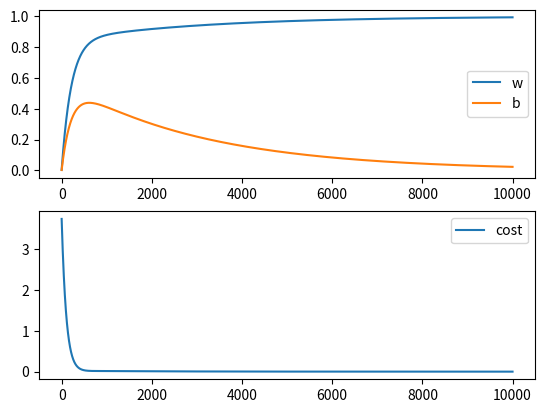

Here is the Python script that generated this plot:
import numpy as np
import matplotlib.pyplot as plt


x = np.array([1, 2, 3, 4])  # This is the input features
y = np.array([1, 2, 3, 4])  # This is the training set or output variable
m = x.shape[0]  # Stores the length of x in m


def compute_cost(x, y, w, b):  # funciton to compute cost
    sum = 0
    m = x.shape[0]
    for i in range(m):
        f = w * x[i] + b  # calculate predicted value f
        sum = sum + (f - y[i]) ** 2
    j = (1 / (2 * m)) * sum  # j is the cost
    return j


def compute_gradient(x, y, w, b):
    m = x.shape[0]
    dj_dw = 0
    dj_db = 0

    for i in range(m):
        f = w * x[i] + b
        dj_db_i = f - y[i]
        dj_dw_i = (f - y[i]) * x[i]
        dj_db += dj_db_i
        dj_dw = dj_dw_i
    dj_db = dj_db / m
    dj_dw = dj_dw / m
    return dj_dw, dj_db


def gradient_descent(
    x, y, w_in, b_in, alpha, num_iters, cost_funtion, gradient_funciton
):
    w = w_in
    b = b_in
    cost_hist = []
    param_hist = []
    for i in range(num_iters):
        cost = compute_cost(x, y, w, b)
        cost_hist.append(cost)
        dj_dw, dj_db = compute_gradient(x, y, w, b)
        w = w - alpha * dj_dw
        b = b - alpha * dj_db
        param_hist.append([w, b])

    return w, b, cost_hist, param_hist


w_in, b_in = 0, 0  # intial values
iterations = 10000  # number of iterations to perform gradient descent
lr = 0.001  # learning rate
w, b, h, p = gradient_descent(
    x, y, w_in, b_in, lr, iterations, compute_cost, compute_gradient
)
print(f"w&b: {w,b}")


plt.subplot(2, 1, 1)
plt.plot([x[0] for x in p], label="w")
plt.plot([x[1] for x in p], label="b")
plt.legend()
plt.subplot(2, 1, 2)
plt.plot(h, label="cost")
plt.legend()
plt.show()
